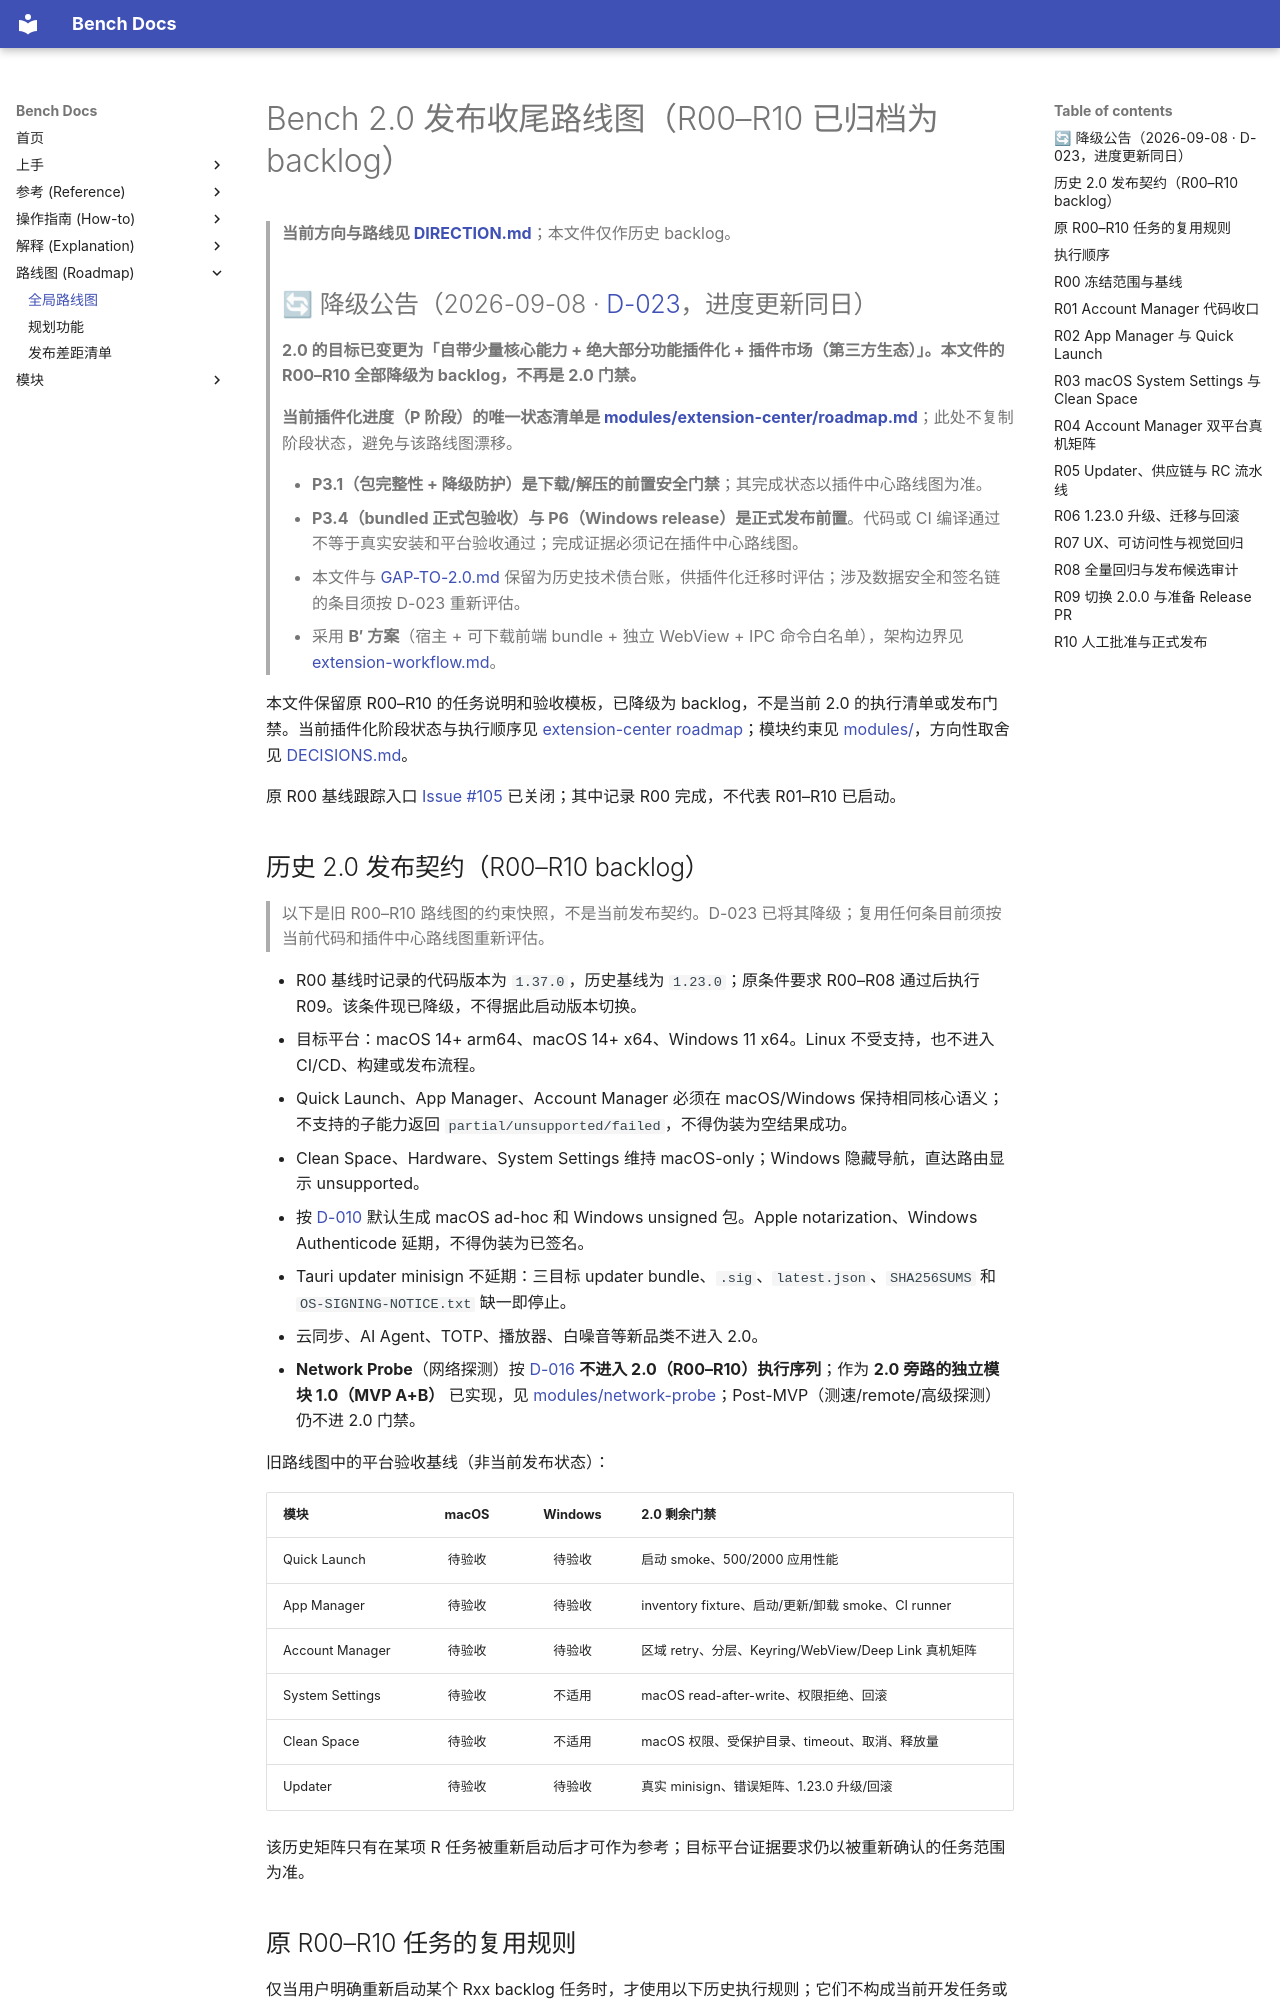

repository: indredK/bench · page: roadmap/ROADMAP/index.html · generator: mkdocs

# Bench 2.0 发布收尾路线图（R00–R10 已归档为 backlog）

> **当前方向与路线见 [DIRECTION.md](./DIRECTION.md)**；本文件仅作历史 backlog。

> ## 🔄 降级公告（2026-09-08 · [D-023](../explanation/decisions.md#d-023--20-目标变更为插件化生态r00r10-全部降级)，进度更新同日）
>
> **2.0 的目标已变更为「自带少量核心能力 + 绝大部分功能插件化 + 插件市场（第三方生态）」。本文件的 R00–R10 全部降级为 backlog，不再是 2.0 门禁。**
>
> **当前插件化进度（P 阶段）的唯一状态清单是 [modules/extension-center/roadmap.md](../modules/extension-center/roadmap.md)**；此处不复制阶段状态，避免与该路线图漂移。
>
> - **P3.1（包完整性 + 降级防护）是下载/解压的前置安全门禁**；其完成状态以插件中心路线图为准。
> - **P3.4（bundled 正式包验收）与 P6（Windows release）是正式发布前置**。代码或 CI 编译通过不等于真实安装和平台验收通过；完成证据必须记在插件中心路线图。
> - 本文件与 [GAP-TO-2.0.md](./GAP-TO-2.0.md) 保留为历史技术债台账，供插件化迁移时评估；涉及数据安全和签名链的条目须按 D-023 重新评估。
> - 采用 **B′ 方案**（宿主 + 可下载前端 bundle + 独立 WebView + IPC 命令白名单），架构边界见 [extension-workflow.md](../explanation/extension-workflow.md)。

本文件保留原 R00–R10 的任务说明和验收模板，已降级为 backlog，不是当前 2.0 的执行清单或发布门禁。当前插件化阶段状态与执行顺序见 [extension-center roadmap](../modules/extension-center/roadmap.md)；模块约束见 [modules/](../modules/README.md)，方向性取舍见 [DECISIONS.md](../explanation/decisions.md)。

原 R00 基线跟踪入口 [Issue #105](https://github.com/indredK/bench/issues/105) 已关闭；其中记录 R00 完成，不代表 R01–R10 已启动。
